Photos from the image-classification dataset "cats_and_dogs" in the GitHub repository ASPteaching/introstatlearning. Its 2 classes are: cats, dogs.

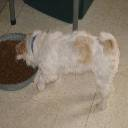
Label: dogs

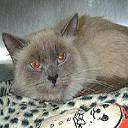
Label: cats

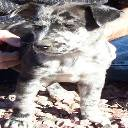
Label: dogs

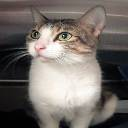
Label: cats

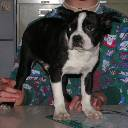
Label: dogs

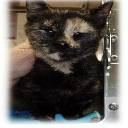
Label: cats
